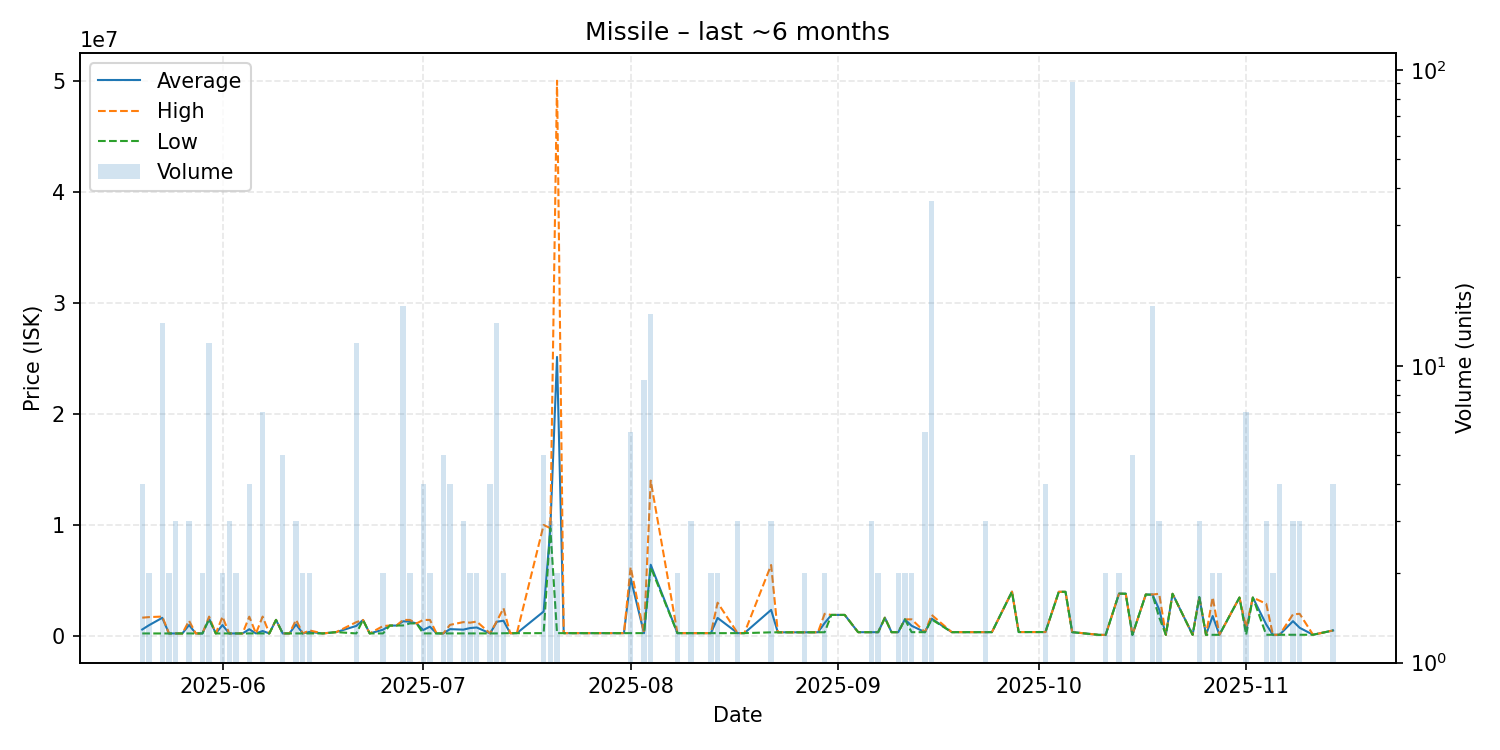

The file beside this chart, header and first rows:
date, average, highest, lowest, order_count, volume
2025-05-20, 584625, 1650000, 229500, 4, 4
2025-05-21, 964600, 1700000, 229200, 2, 2
2025-05-23, 1637664, 1749000, 229300, 8, 14
2025-05-24, 229300, 229300, 229300, 2, 2
2025-05-25, 229533, 229600, 229500, 3, 3
2025-05-26, 229600, 229600, 229600, 1, 1
2025-05-27, 991533, 1372500, 229600, 3, 3
2025-05-28, 229600, 229600, 229600, 1, 1
2025-05-29, 229800, 229800, 229800, 2, 2
2025-05-30, 1558658, 1747000, 1499000, 5, 12
2025-05-31, 230100, 230100, 230100, 1, 1
2025-06-01, 985200, 1740000, 230400, 2, 2
2025-06-02, 230633, 230700, 230500, 2, 3
2025-06-03, 230800, 230800, 230800, 2, 2
2025-06-04, 231000, 231000, 231000, 1, 1
2025-06-05, 608250, 1740000, 231000, 2, 4
2025-06-06, 231000, 231000, 231000, 1, 1
2025-06-07, 447571, 1747000, 231000, 6, 7
2025-06-08, 231000, 231000, 231000, 1, 1
2025-06-09, 1449000, 1449000, 1449000, 1, 1
2025-06-10, 231380, 231400, 231300, 2, 5
2025-06-11, 231400, 231400, 231400, 1, 1
2025-06-12, 1043133, 1449000, 231400, 2, 3
2025-06-13, 231400, 231400, 231400, 1, 2
2025-06-14, 365700, 500000, 231400, 2, 2
2025-06-16, 231900, 231900, 231900, 1, 1
2025-06-18, 350000, 350000, 350000, 1, 1
2025-06-21, 908067, 1246500, 232200, 7, 12
2025-06-22, 1444000, 1444000, 1444000, 1, 1
2025-06-23, 232200, 232200, 232200, 1, 1
2025-06-25, 566100, 900000, 232200, 2, 2
2025-06-26, 939900, 939900, 939900, 1, 1
2025-06-27, 939900, 939900, 939900, 1, 1
2025-06-28, 1323875, 1445000, 949500, 9, 16
2025-06-29, 1289500, 1446000, 1133000, 2, 2
2025-06-30, 1133000, 1133000, 1133000, 1, 1
2025-07-01, 535725, 1445000, 232600, 3, 4
2025-07-02, 839400, 1446000, 232800, 2, 2
2025-07-03, 232700, 232700, 232700, 1, 1
2025-07-04, 232780, 232800, 232700, 3, 5
2025-07-05, 616350, 1000000, 232700, 3, 4
2025-07-07, 572000, 1250000, 233000, 2, 3
2025-07-08, 716500, 1200000, 233000, 2, 2
2025-07-09, 766500, 1300000, 233000, 2, 2
2025-07-11, 233000, 233000, 233000, 1, 4
2025-07-12, 1284429, 1333000, 233000, 9, 14
2025-07-13, 1374500, 2500000, 249000, 2, 2
2025-07-14, 249100, 249100, 249100, 1, 1
2025-07-15, 255000, 255000, 255000, 1, 1
2025-07-19, 2204420, 10000000, 255500, 5, 5
2025-07-20, 9707000, 9710000, 9705500, 3, 3
2025-07-21, 25127750, 50000000, 255500, 2, 2
2025-07-22, 256000, 256000, 256000, 1, 1
2025-07-27, 256400, 256400, 256400, 1, 1
2025-07-28, 256500, 256500, 256500, 1, 1
2025-07-29, 256500, 256500, 256500, 1, 1
2025-07-31, 256500, 256500, 256500, 1, 1
2025-08-01, 5204583, 6194000, 256500, 3, 6
2025-08-03, 256600, 256600, 256600, 1, 9
2025-08-04, 6415800, 13990000, 6198000, 8, 15
... 63 more rows
